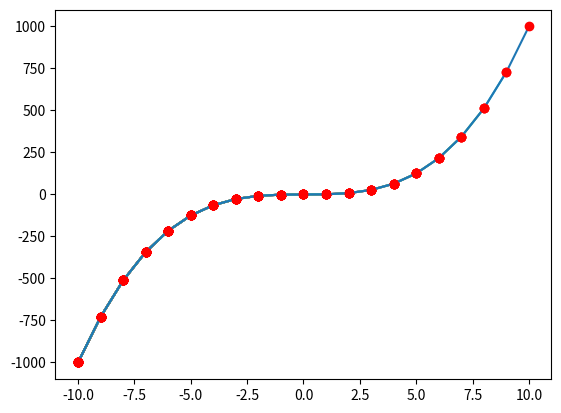

Write Python code to recreate this figure.
import matplotlib.pyplot as plt

def main():

    fig, ax = plt.subplots()

    seg_len = 1
    counter = -10
    x_points = []
    y_points = []

    

    while counter <= 10:

        polynomial = counter**3 

        x_points.append(counter)
        y_points.append(polynomial)

        counter = counter + 1
        
        ax.plot(x_points, y_points)
        ax.plot(x_points, y_points, "ro")
        


    #left_area = left_sum(y_points, seg_len)
    print(len(y_points))
    plt.show()

if __name__ == '__main__':
    main()

def left_sum(y_points, seg_len):
    for i in y_points:
        left_area = y_points*seg_len

    left_area = left_area - (y_points[len(y_points)-1])